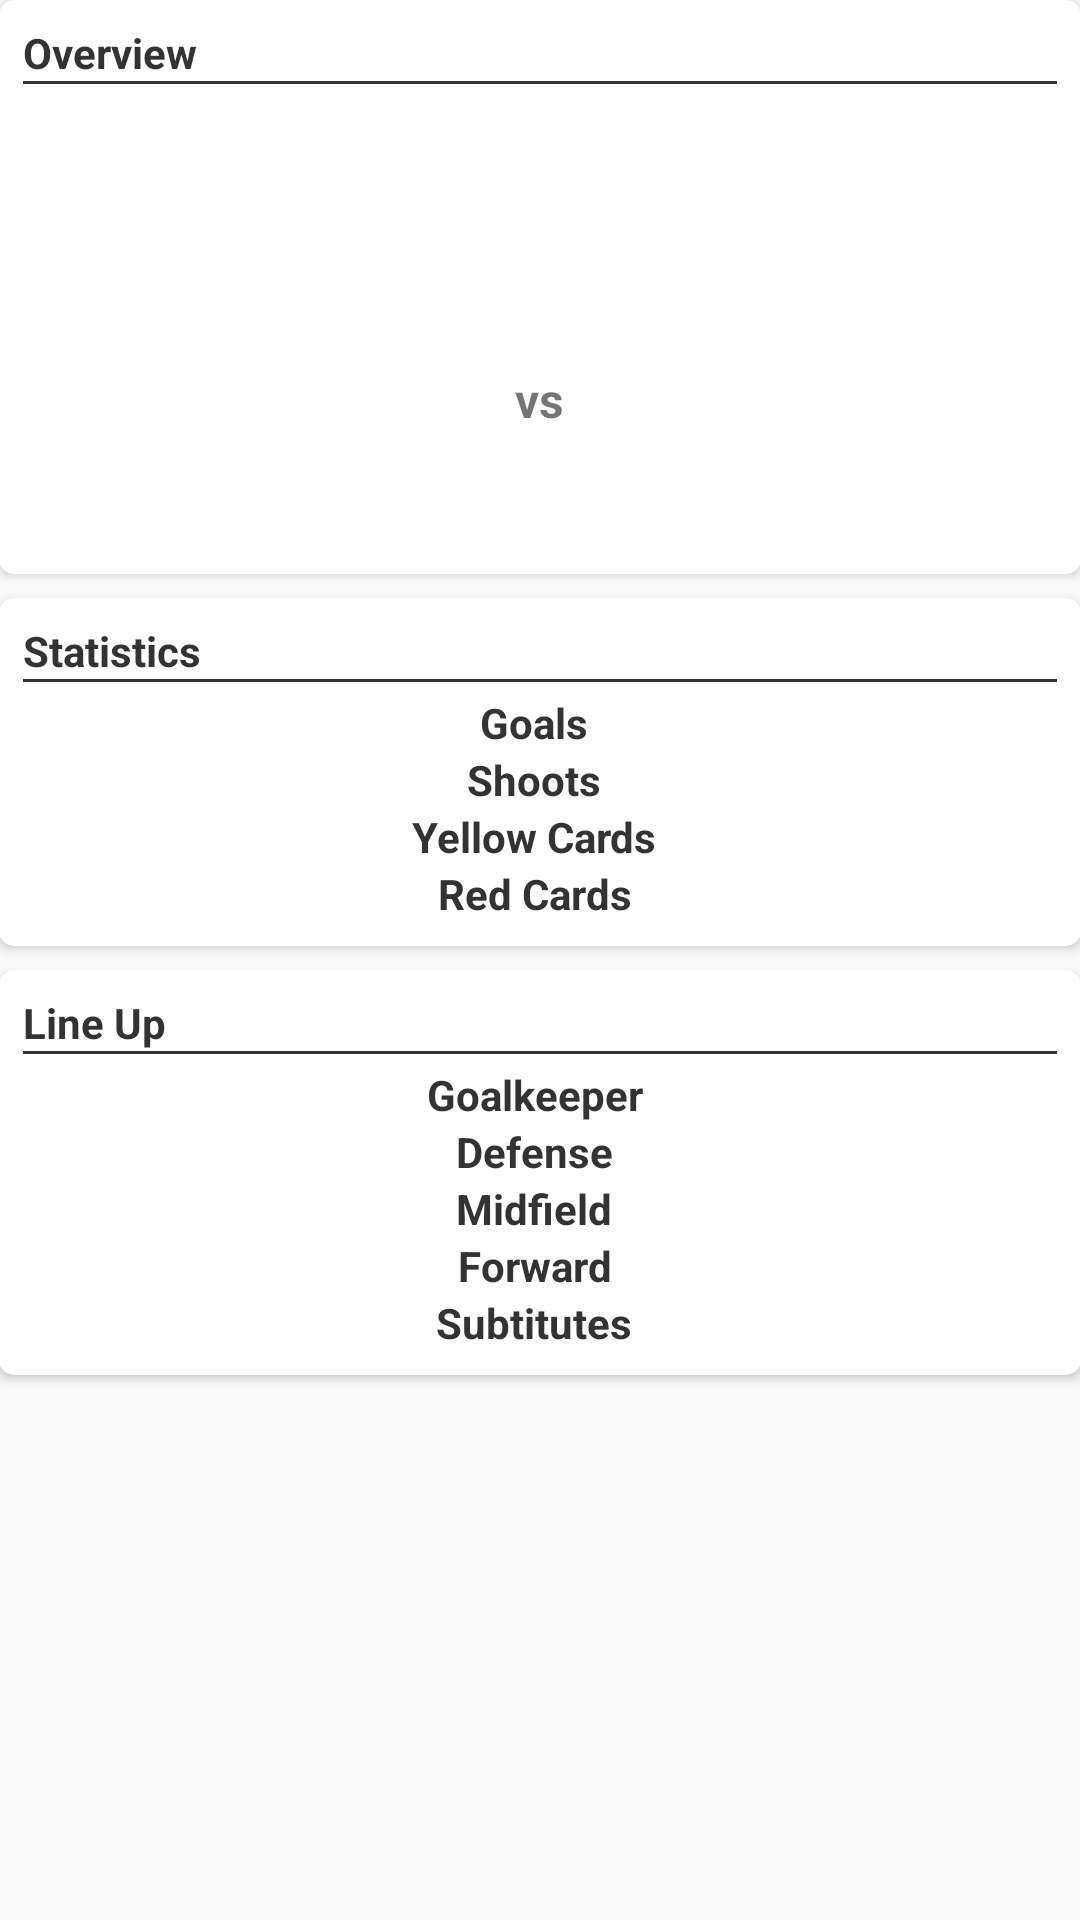

This screen was rendered from an Android layout file. Write that file and the resources it references.
<!-- AndroidManifest.xml: activity theme AppTheme -->
<!-- res/layout/activity_detail_match.xml -->
<?xml version="1.0" encoding="utf-8"?>
<ScrollView xmlns:android="http://schemas.android.com/apk/res/android"
    xmlns:app="http://schemas.android.com/apk/res-auto"
    xmlns:tools="http://schemas.android.com/tools"
    android:id="@+id/scroll_view"
    android:layout_width="match_parent"
    android:layout_height="match_parent">

    <LinearLayout
        android:layout_width="match_parent"
        android:layout_height="wrap_content"
        android:orientation="vertical"
        android:padding="@dimen/global_padding">

        <android.support.v7.widget.CardView
            android:layout_width="match_parent"
            android:layout_height="wrap_content"
            android:layout_marginBottom="8dp"
            app:cardCornerRadius="5dp">

            <TableLayout
                android:layout_width="match_parent"
                android:layout_height="wrap_content"
                android:padding="8dp">

                <TextView
                    android:layout_width="match_parent"
                    android:layout_height="wrap_content"
                    android:text="@string/overview"
                    android:textColor="@color/colorText"
                    android:textStyle="bold" />

                <View
                    android:layout_width="match_parent"
                    android:layout_height="1dp"
                    android:layout_marginBottom="4dp"
                    android:background="@color/colorText" />

                <TextView
                    android:id="@+id/detail_tanggal"
                    style="@style/textViewDetailEvent.Tanggal"
                    tools:text="Date" />

                <TextView
                    android:id="@+id/detail_time"
                    style="@style/textViewDetailEvent.Time"
                    tools:text="Time" />

                <TableRow style="@style/containerDetailEvent">

                    <ImageView
                        android:id="@+id/bannerHomeTeam"
                        style="@style/imgViewDetailEvent"
                        android:contentDescription="@string/bannerhometeam"
                        tools:src="@color/colorAccent" />

                    <TextView
                        android:id="@+id/scoreDetailHomeTeam"
                        style="@style/textViewDetailEvent.score"
                        tools:text="0" />

                    <TextView
                        style="@style/textViewDetailEvent.versus"
                        android:text="@string/versus" />

                    <TextView
                        android:id="@+id/scoreDetailAwayTeam"
                        style="@style/textViewDetailEvent.score"
                        tools:text="0" />

                    <ImageView
                        android:id="@+id/bannerAwayTeam"
                        style="@style/imgViewDetailEvent"
                        android:contentDescription="@string/bannerawayteam"
                        tools:src="@color/colorAccent" />
                </TableRow>

            </TableLayout>

        </android.support.v7.widget.CardView>

        <android.support.v7.widget.CardView
            android:layout_width="match_parent"
            android:layout_height="wrap_content"
            android:layout_marginBottom="8dp"
            app:cardCornerRadius="5dp">

            <TableLayout
                android:layout_width="match_parent"
                android:layout_height="wrap_content"
                android:padding="8dp">

                <TextView
                    android:layout_width="match_parent"
                    android:layout_height="wrap_content"
                    android:text="@string/statistics"
                    android:textColor="@color/colorText"
                    android:textStyle="bold" />

                <View
                    android:layout_width="match_parent"
                    android:layout_height="1dp"
                    android:layout_marginBottom="4dp"
                    android:background="@color/colorText" />


                <TableRow style="@style/containerDetailEvent">

                    <TextView
                        android:id="@+id/goalsHomeTeam"
                        style="@style/textViewDetailEvent.left"
                        tools:text="-" />

                    <TextView
                        style="@style/textViewDetailEvent.center"
                        android:text="@string/goals" />

                    <TextView
                        android:id="@+id/goalsAwayTeam"
                        style="@style/textViewDetailEvent.right"
                        tools:text="-" />
                </TableRow>

                <TableRow style="@style/containerDetailEvent">

                    <TextView
                        android:id="@+id/shootsHomeTeam"
                        style="@style/textViewDetailEvent.left"
                        tools:text="-" />

                    <TextView
                        style="@style/textViewDetailEvent.center"
                        android:text="@string/shoots" />

                    <TextView
                        android:id="@+id/shootsAwayTeam"
                        style="@style/textViewDetailEvent.right"
                        tools:text="-" />
                </TableRow>

                <TableRow style="@style/containerDetailEvent">

                    <TextView
                        android:id="@+id/yellowCardsHomeTeam"
                        style="@style/textViewDetailEvent.left"
                        tools:text="-" />

                    <TextView
                        style="@style/textViewDetailEvent.center"
                        android:text="@string/yellow_cards" />

                    <TextView
                        android:id="@+id/yellowCardsAwayTeam"
                        style="@style/textViewDetailEvent.right"
                        tools:text="-" />
                </TableRow>

                <TableRow style="@style/containerDetailEvent">

                    <TextView
                        android:id="@+id/redCardsHomeTeam"
                        style="@style/textViewDetailEvent.left"
                        tools:text="-" />

                    <TextView
                        style="@style/textViewDetailEvent.center"
                        android:text="@string/red_cards" />

                    <TextView
                        android:id="@+id/redCardsAwayTeam"
                        style="@style/textViewDetailEvent.right"
                        tools:text="-" />
                </TableRow>
            </TableLayout>

        </android.support.v7.widget.CardView>

        <android.support.v7.widget.CardView
            android:layout_width="match_parent"
            android:layout_height="wrap_content"
            android:layout_marginBottom="8dp"
            app:cardCornerRadius="5dp">

            <TableLayout
                android:layout_width="match_parent"
                android:layout_height="wrap_content"
                android:padding="8dp">

                <TextView
                    android:layout_width="match_parent"
                    android:layout_height="wrap_content"
                    android:text="@string/line_up"
                    android:textColor="@color/colorText"
                    android:textStyle="bold" />

                <View
                    android:layout_width="match_parent"
                    android:layout_height="1dp"
                    android:layout_marginBottom="4dp"
                    android:background="@color/colorText" />


                <TableRow style="@style/containerDetailEvent">

                    <TextView
                        android:id="@+id/goalKeeperHomeTeam"
                        style="@style/textViewDetailEvent.left"
                        tools:text="-" />

                    <TextView
                        style="@style/textViewDetailEvent.center"
                        android:text="@string/goalkeeper" />

                    <TextView
                        android:id="@+id/goalKeeperAwayTeam"
                        style="@style/textViewDetailEvent.right"
                        tools:text="-" />
                </TableRow>

                <TableRow style="@style/containerDetailEvent">

                    <TextView
                        android:id="@+id/defenseHomeTeam"
                        style="@style/textViewDetailEvent.left"
                        tools:text="-" />

                    <TextView
                        style="@style/textViewDetailEvent.center"
                        android:text="@string/defense" />

                    <TextView
                        android:id="@+id/defenseAwayTeam"
                        style="@style/textViewDetailEvent.right"
                        tools:text="-" />
                </TableRow>

                <TableRow style="@style/containerDetailEvent">

                    <TextView
                        android:id="@+id/midFieldsHomeTeam"
                        style="@style/textViewDetailEvent.left"
                        tools:text="-" />

                    <TextView
                        style="@style/textViewDetailEvent.center"
                        android:text="@string/midfield" />

                    <TextView
                        android:id="@+id/midFieldAwayTeam"
                        style="@style/textViewDetailEvent.right"
                        tools:text="-" />
                </TableRow>

                <TableRow style="@style/containerDetailEvent">

                    <TextView
                        android:id="@+id/forwardHomeTeam"
                        style="@style/textViewDetailEvent.left"
                        tools:text="-" />

                    <TextView
                        style="@style/textViewDetailEvent.center"
                        android:text="@string/forward" />

                    <TextView
                        android:id="@+id/forwardAwayTeam"
                        style="@style/textViewDetailEvent.right"
                        tools:text="-" />
                </TableRow>

                <TableRow style="@style/containerDetailEvent">

                    <TextView
                        android:id="@+id/subtituteHomeTeam"
                        style="@style/textViewDetailEvent.left"
                        tools:text="-" />

                    <TextView
                        style="@style/textViewDetailEvent.center"
                        android:text="@string/subtitutes" />

                    <TextView
                        android:id="@+id/subtituteAwayTeam"
                        style="@style/textViewDetailEvent.right"
                        tools:text="-" />
                </TableRow>

            </TableLayout>

        </android.support.v7.widget.CardView>
    </LinearLayout>
</ScrollView>
<!-- resources referenced by this layout -->
<resources>
  <color name="colorAccent">#ff5722</color>
  <color name="colorText">#333333</color>
  <string name="bannerawayteam">BannerAwayTeam</string>
  <string name="bannerhometeam">BannerHomeTeam</string>
  <string name="defense">Defense</string>
  <string name="forward">Forward</string>
  <string name="goalkeeper">Goalkeeper</string>
  <string name="goals">Goals</string>
  <string name="line_up">Line Up</string>
  <string name="midfield">Midfield</string>
  <string name="overview">Overview</string>
  <string name="red_cards">Red Cards</string>
  <string name="shoots">Shoots</string>
  <string name="statistics">Statistics</string>
  <string name="subtitutes">Subtitutes</string>
  <string name="versus">vs</string>
  <string name="yellow_cards">Yellow Cards</string>
  <style name="containerDetailEvent">
          <item name="android:layout_width">match_parent</item>
          <item name="android:layout_height">wrap_content</item>
          <item name="android:orientation">horizontal</item>
          <item name="android:weightSum">1</item>
      </style>
  <style name="imgViewDetailEvent">
          <item name="android:layout_width">0dp</item>
          <item name="android:layout_height">100dp</item>
          <item name="android:layout_weight">.3</item>
      </style>
  <style name="textViewDetailEvent.Tanggal">
          <item name="android:textColor">@color/colorText</item>
          <item name="android:textStyle">bold</item>
          <item name="android:layout_width">match_parent</item>
          <item name="android:layout_marginBottom">8dp</item>
          <item name="android:layout_weight">0</item>
          <item name="android:gravity">center</item>
      </style>
  <style name="textViewDetailEvent.Time">
          <item name="android:textColor">@color/colorText</item>
          <item name="android:layout_width">match_parent</item>
          <item name="android:layout_marginBottom">8dp</item>
          <item name="android:textSize">12sp</item>
          <item name="android:layout_weight">0</item>
          <item name="android:gravity">center</item>
      </style>
  <style name="textViewDetailEvent.center">
          <item name="android:textStyle">bold</item>
          <item name="android:textColor">@color/colorText</item>
          <item name="android:gravity">center</item>
      </style>
  <style name="textViewDetailEvent.left">
          <item name="android:gravity">start</item>
      </style>
  <style name="textViewDetailEvent.right">
          <item name="android:gravity">end</item>
      </style>
  <style name="textViewDetailEvent.score">
          <item name="android:layout_height">match_parent</item>
          <item name="android:layout_weight">.15</item>
          <item name="android:gravity">center</item>
          <item name="android:textStyle">bold</item>
          <item name="android:textSize">24sp</item>
      </style>
  <style name="textViewDetailEvent.versus">
          <item name="android:layout_height">match_parent</item>
          <item name="android:layout_weight">.1</item>
          <item name="android:gravity">center</item>
          <item name="android:textStyle">bold</item>
          <item name="android:textSize">16sp</item>
      </style>
  <style name="AppTheme" parent="Theme.AppCompat.Light.DarkActionBar">
          
          <item name="colorPrimary">@color/colorPrimary</item>
          <item name="colorPrimaryDark">@color/colorPrimaryDark</item>
          <item name="colorAccent">@color/colorAccent</item>
      </style>
  <color name="colorPrimary">#4a148c</color>
  <color name="colorPrimaryDark">#12005e</color>
</resources>
